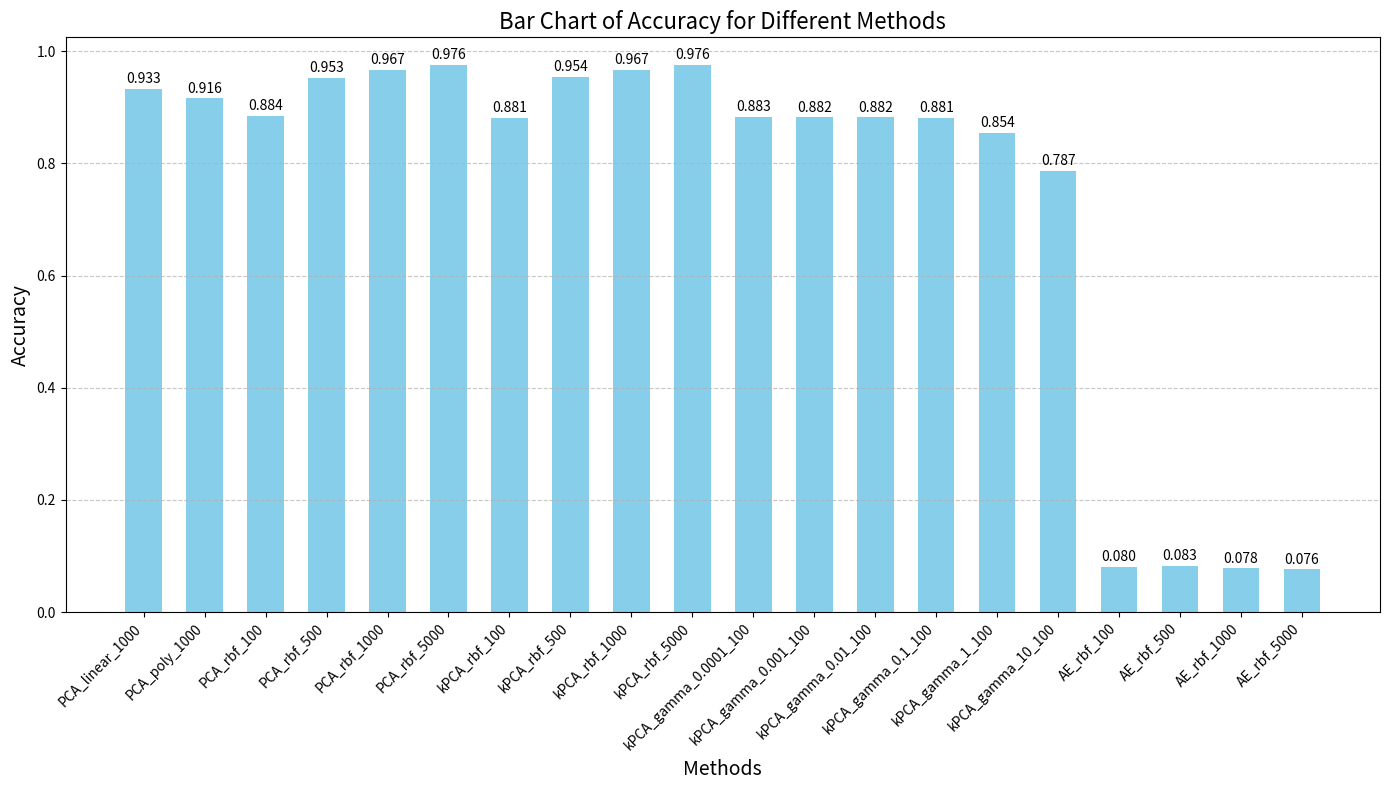

The script that saved this image: (Note: this script raises an exception after producing the figure.)
import matplotlib.pyplot as plt
import numpy as np

# 定义数据
labels = ['PCA_linear_1000', 'PCA_poly_1000', 'PCA_rbf_100', 'PCA_rbf_500', 'PCA_rbf_1000', 'PCA_rbf_5000',
          'kPCA_rbf_100', 'kPCA_rbf_500', 'kPCA_rbf_1000', 'kPCA_rbf_5000',
          'kPCA_gamma_0.0001_100', 'kPCA_gamma_0.001_100', 'kPCA_gamma_0.01_100', 'kPCA_gamma_0.1_100',
          'kPCA_gamma_1_100', 'kPCA_gamma_10_100', 'AE_rbf_100', 'AE_rbf_500', 'AE_rbf_1000', 'AE_rbf_5000']
values = [0.933, 0.916, 0.884, 0.953, 0.967, 0.976, 0.881,
          0.954, 0.967, 0.976, 0.883, 0.882, 0.882, 0.881, 0.854, 0.787,
          0.080, 0.083, 0.078, 0.076]

# 创建柱状图
plt.figure(figsize=(14, 8))
bars = plt.bar(labels, values, color='skyblue', width=0.6)

# 设置x轴标记倾斜
plt.xticks(rotation=45, ha='right')

# 添加标签和标题
plt.xlabel('Methods', fontsize=14)
plt.ylabel('Accuracy', fontsize=14)
plt.title('Bar Chart of Accuracy for Different Methods', fontsize=16)

# 添加数据标签
for bar in bars:
    yval = bar.get_height()
    plt.text(bar.get_x() + bar.get_width()/2, yval + 0.005,
             f'{yval:.3f}', ha='center', va='bottom', fontsize=10)

# 美化图表
plt.grid(axis='y', linestyle='--', alpha=0.7)
plt.tight_layout()

# 显示图表
# plt.show()
plt.savefig('image/Bar_chart_of_accuracy_for_different_methods.png')
